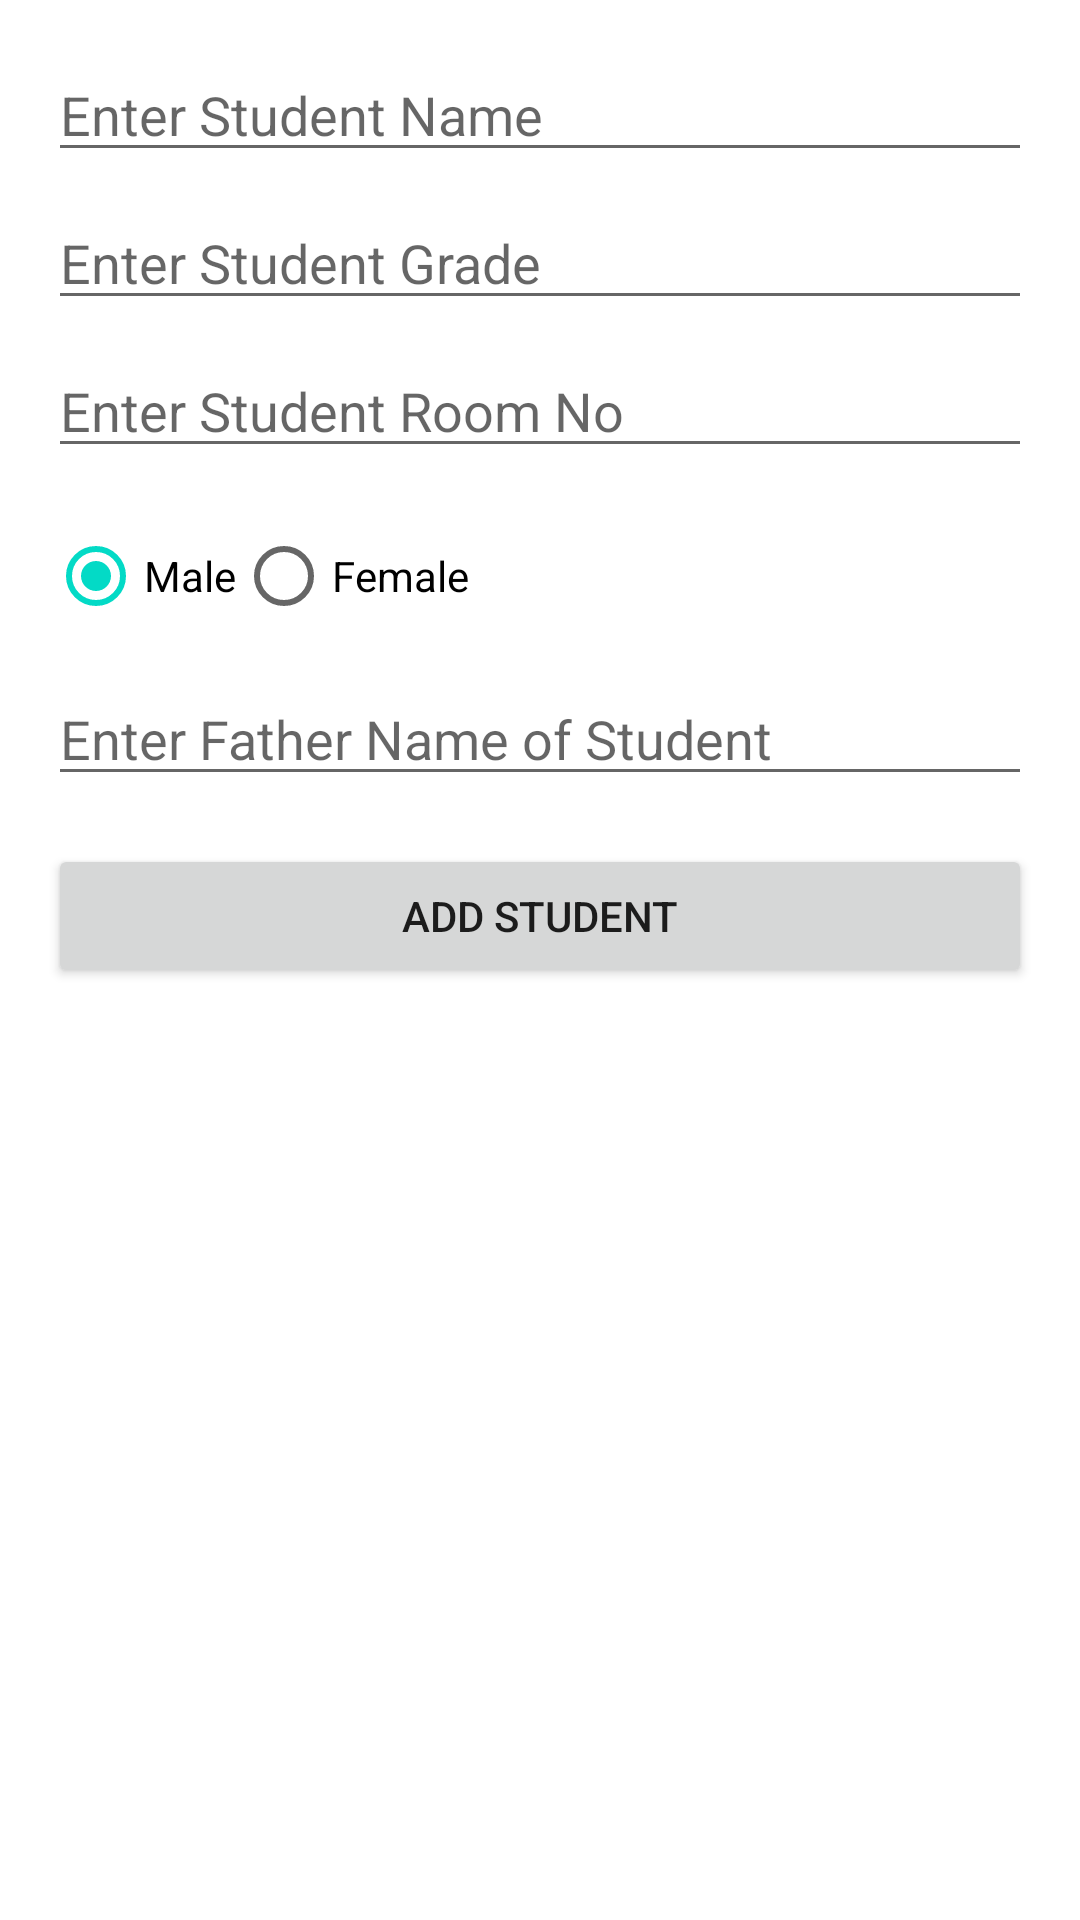

Layout XML and referenced resources for this Android screen:
<!-- AndroidManifest.xml: application theme Theme.CH_17_SQLiteDB_Homework -->
<!-- res/layout/activity_add_student.xml -->
<androidx.constraintlayout.widget.ConstraintLayout
    xmlns:android="http://schemas.android.com/apk/res/android"
    xmlns:app="http://schemas.android.com/apk/res-auto"
    android:layout_width="match_parent"
    android:layout_height="match_parent"
    android:padding="16dp">

    <EditText
        android:id="@+id/etName"
        android:layout_width="0dp"
        android:layout_height="wrap_content"
        android:hint="Enter Student Name"
        android:inputType="text"
        app:layout_constraintTop_toTopOf="parent"
        app:layout_constraintStart_toStartOf="parent"
        app:layout_constraintEnd_toEndOf="parent" />

    <EditText
        android:id="@+id/etGrade"
        android:layout_width="0dp"
        android:layout_height="wrap_content"
        android:inputType="number"
        android:maxLength="9"
        android:hint="Enter Student Grade"
        app:layout_constraintTop_toBottomOf="@id/etName"
        app:layout_constraintStart_toStartOf="parent"
        app:layout_constraintEnd_toEndOf="parent"
        android:layout_marginTop="8dp" />

    <EditText
        android:id="@+id/etRoomNo"
        android:layout_width="0dp"
        android:layout_height="wrap_content"
        android:hint="Enter Student Room No"
        app:layout_constraintTop_toBottomOf="@id/etGrade"
        app:layout_constraintStart_toStartOf="parent"
        app:layout_constraintEnd_toEndOf="parent"
        android:layout_marginTop="8dp" />

    <RadioGroup
        android:id="@+id/rgGender"
        android:layout_width="wrap_content"
        android:layout_height="wrap_content"
        android:orientation="horizontal"
        app:layout_constraintTop_toBottomOf="@id/etRoomNo"
        app:layout_constraintStart_toStartOf="parent"
        android:layout_marginTop="12dp">

        <RadioButton
            android:id="@+id/rbMale"
            android:layout_width="wrap_content"
            android:layout_height="wrap_content"
            android:text="Male"
            android:checked="true" />

        <RadioButton
            android:id="@+id/rbFemale"
            android:layout_width="wrap_content"
            android:layout_height="wrap_content"
            android:text="Female" />
    </RadioGroup>

    <EditText
        android:id="@+id/etFatherName"
        android:layout_width="0dp"
        android:layout_height="wrap_content"
        android:hint="Enter Father Name of Student"
        app:layout_constraintTop_toBottomOf="@id/rgGender"
        app:layout_constraintStart_toStartOf="parent"
        app:layout_constraintEnd_toEndOf="parent"
        android:layout_marginTop="8dp" />

    <Button
        android:id="@+id/btAddStudent"
        android:layout_width="0dp"
        android:layout_height="wrap_content"
        android:text="Add Student"
        app:layout_constraintTop_toBottomOf="@id/etFatherName"
        app:layout_constraintStart_toStartOf="parent"
        app:layout_constraintEnd_toEndOf="parent"
        android:layout_marginTop="16dp" />
</androidx.constraintlayout.widget.ConstraintLayout>
<!-- resources referenced by this layout -->
<resources>
  <style name="Theme.CH_17_SQLiteDB_Homework" parent="Base.Theme.CH_17_SQLiteDB_Homework" />
  <style name="Base.Theme.CH_17_SQLiteDB_Homework" parent="Theme.MaterialComponents.DayNight.DarkActionBar">
          
          
      </style>
</resources>
